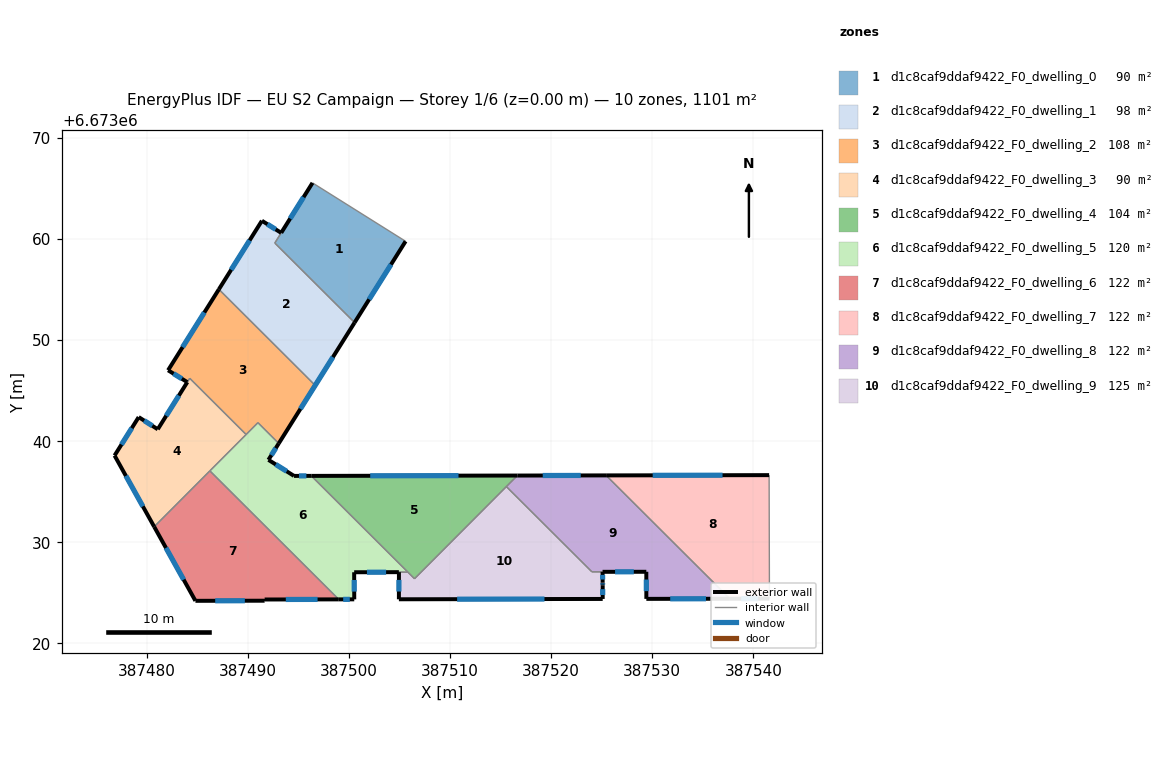
=== STOREY PLAN SPEC (per zone: floor XY polygon, exterior-wall plan segments, windows/doors) ===
zone 1: d1c8caf9ddaf9422_F0_dwelling_0  (89.7 m²)
  floor: (387505.61, 6673059.77) (387500.57, 6673051.73) (387492.68, 6673059.59) (387496.41, 6673065.55)
  exterior wall: (387496.41, 6673065.55) – (387493.31, 6673060.61)  [5.8 m]
    window: (387495.52, 6673064.14) – (387494.20, 6673062.02)  [3.2 m²]
  exterior wall: (387500.57, 6673051.73) – (387505.61, 6673059.77)  [9.5 m]
    window: (387502.01, 6673054.03) – (387504.17, 6673057.47)  [5.2 m²]
  interior walls: 3
zone 2: d1c8caf9ddaf9422_F0_dwelling_1  (98.3 m²)
  floor: (387493.31, 6673060.61) (387492.68, 6673059.60) (387500.57, 6673051.73) (387493.07, 6673039.78) (387496.67, 6673045.52) (387495.67, 6673046.52) (387487.15, 6673055.02) (387491.40, 6673061.80)
  exterior wall: (387491.40, 6673061.80) – (387487.15, 6673055.02)  [8.0 m]
    window: (387490.19, 6673059.86) – (387488.36, 6673056.96)  [4.4 m²]
  exterior wall: (387493.31, 6673060.61) – (387491.40, 6673061.80)  [2.3 m]
    window: (387492.77, 6673060.95) – (387491.95, 6673061.46)  [1.2 m²]
  exterior wall: (387493.07, 6673039.78) – (387500.57, 6673051.73)  [14.1 m]
    window: (387495.21, 6673043.20) – (387498.43, 6673048.32)  [7.8 m²]
  interior walls: 5
zone 3: d1c8caf9ddaf9422_F0_dwelling_2  (107.6 m²)
  floor: (387496.67, 6673045.52) (387493.07, 6673039.79) (387491.01, 6673041.83) (387489.84, 6673040.66) (387484.27, 6673046.22) (387484.03, 6673045.84) (387482.12, 6673047.01) (387487.15, 6673055.02)
  exterior wall: (387487.15, 6673055.02) – (387482.12, 6673047.01)  [9.5 m]
    window: (387485.71, 6673052.73) – (387483.56, 6673049.30)  [5.2 m²]
  exterior wall: (387482.12, 6673047.01) – (387484.03, 6673045.84)  [2.2 m]
    window: (387482.67, 6673046.68) – (387483.48, 6673046.18)  [1.2 m²]
  interior walls: 7
zone 4: d1c8caf9ddaf9422_F0_dwelling_3  (90.2 m²)
  floor: (387489.84, 6673040.66) (387480.75, 6673031.54) (387476.83, 6673038.58) (387479.22, 6673042.38) (387481.10, 6673041.18) (387484.27, 6673046.22)
  exterior wall: (387479.22, 6673042.38) – (387476.83, 6673038.58)  [4.5 m]
    window: (387478.54, 6673041.30) – (387477.51, 6673039.67)  [2.5 m²]
  exterior wall: (387481.10, 6673041.18) – (387479.22, 6673042.38)  [2.2 m]
    window: (387480.57, 6673041.52) – (387479.76, 6673042.04)  [1.2 m²]
  exterior wall: (387476.83, 6673038.58) – (387480.75, 6673031.54)  [8.1 m]
    window: (387477.95, 6673036.57) – (387479.63, 6673033.55)  [4.4 m²]
  exterior wall: (387484.03, 6673045.84) – (387481.10, 6673041.18)  [5.5 m]
    window: (387483.19, 6673044.51) – (387481.94, 6673042.51)  [3.0 m²]
  interior walls: 4
zone 5: d1c8caf9ddaf9422_F0_dwelling_4  (103.8 m²)
  floor: (387516.67, 6673036.60) (387506.49, 6673026.40) (387496.29, 6673036.57)
  exterior wall: (387516.67, 6673036.60) – (387496.29, 6673036.57)  [20.4 m]
    window: (387510.85, 6673036.59) – (387502.11, 6673036.58)  [11.2 m²]
  interior walls: 4
zone 6: d1c8caf9ddaf9422_F0_dwelling_5  (120.4 m²)
  floor: (387496.29, 6673036.57) (387505.84, 6673027.05) (387500.53, 6673027.04) (387500.54, 6673024.36) (387499.00, 6673024.36) (387486.26, 6673037.07) (387491.01, 6673041.83) (387493.07, 6673039.78) (387492.05, 6673038.16) (387494.58, 6673036.57)
  exterior wall: (387500.53, 6673027.04) – (387504.95, 6673027.05)  [4.4 m]
    window: (387501.79, 6673027.04) – (387503.69, 6673027.05)  [2.4 m²]
  exterior wall: (387500.54, 6673024.36) – (387500.53, 6673027.04)  [2.7 m]
    window: (387500.53, 6673025.13) – (387500.53, 6673026.28)  [1.5 m²]
  exterior wall: (387499.00, 6673024.36) – (387500.54, 6673024.36)  [1.5 m]
    window: (387499.44, 6673024.36) – (387500.10, 6673024.36)  [0.8 m²]
  exterior wall: (387492.05, 6673038.16) – (387493.07, 6673039.78)  [1.9 m]
    window: (387492.34, 6673038.62) – (387492.78, 6673039.32)  [1.1 m²]
  exterior wall: (387494.58, 6673036.57) – (387492.05, 6673038.16)  [3.0 m]
    window: (387493.86, 6673037.02) – (387492.77, 6673037.70)  [1.6 m²]
  exterior wall: (387496.29, 6673036.57) – (387494.58, 6673036.57)  [1.7 m]
    window: (387495.80, 6673036.57) – (387495.07, 6673036.57)  [0.9 m²]
  interior walls: 6
zone 7: d1c8caf9ddaf9422_F0_dwelling_6  (122.4 m²)
  floor: (387499.00, 6673024.36) (387491.67, 6673024.35) (387491.67, 6673024.23) (387484.83, 6673024.21) (387480.75, 6673031.54) (387486.26, 6673037.07)
  exterior wall: (387480.75, 6673031.54) – (387484.83, 6673024.21)  [8.4 m]
    window: (387481.92, 6673029.45) – (387483.66, 6673026.31)  [4.6 m²]
  exterior wall: (387491.67, 6673024.35) – (387499.00, 6673024.36)  [7.3 m]
    window: (387493.77, 6673024.35) – (387496.91, 6673024.35)  [4.0 m²]
  exterior wall: (387491.67, 6673024.23) – (387491.67, 6673024.35)  [0.1 m]
    window: (387491.67, 6673024.26) – (387491.67, 6673024.31)  [0.1 m²]
  exterior wall: (387484.83, 6673024.21) – (387491.67, 6673024.23)  [6.8 m]
    window: (387486.78, 6673024.22) – (387489.72, 6673024.22)  [3.8 m²]
  interior walls: 2
zone 8: d1c8caf9ddaf9422_F0_dwelling_7  (122.4 m²)
  floor: (387541.57, 6673036.64) (387541.60, 6673024.43) (387537.68, 6673024.42) (387525.45, 6673036.62)
  exterior wall: (387541.57, 6673036.64) – (387525.45, 6673036.62)  [16.1 m]
    window: (387536.96, 6673036.64) – (387530.05, 6673036.63)  [8.9 m²]
  exterior wall: (387537.68, 6673024.42) – (387541.60, 6673024.43)  [3.9 m]
    window: (387538.80, 6673024.42) – (387540.48, 6673024.43)  [2.2 m²]
  interior walls: 2
zone 9: d1c8caf9ddaf9422_F0_dwelling_8  (121.8 m²)
  floor: (387537.68, 6673024.42) (387529.42, 6673024.41) (387529.42, 6673027.09) (387524.04, 6673027.08) (387515.58, 6673035.51) (387516.67, 6673036.60) (387525.45, 6673036.62)
  exterior wall: (387525.45, 6673036.62) – (387516.67, 6673036.60)  [8.8 m]
    window: (387522.94, 6673036.61) – (387519.18, 6673036.61)  [4.8 m²]
  exterior wall: (387529.42, 6673024.41) – (387537.68, 6673024.42)  [8.3 m]
    window: (387531.78, 6673024.41) – (387535.32, 6673024.42)  [4.5 m²]
  exterior wall: (387529.42, 6673027.09) – (387529.42, 6673024.41)  [2.7 m]
    window: (387529.42, 6673026.32) – (387529.42, 6673025.17)  [1.5 m²]
  exterior wall: (387525.09, 6673027.08) – (387529.42, 6673027.09)  [4.3 m]
    window: (387526.33, 6673027.08) – (387528.18, 6673027.09)  [2.4 m²]
  interior walls: 4
zone 10: d1c8caf9ddaf9422_F0_dwelling_9  (124.9 m²)
  floor: (387525.09, 6673027.08) (387525.10, 6673026.02) (387525.11, 6673025.75) (387525.11, 6673024.40) (387504.95, 6673024.37) (387504.96, 6673027.05) (387505.84, 6673027.05) (387506.49, 6673026.40) (387515.58, 6673035.51) (387524.04, 6673027.08)
  exterior wall: (387525.11, 6673025.75) – (387525.10, 6673026.02)  [0.3 m]
    window: (387525.11, 6673025.83) – (387525.10, 6673025.94)  [0.1 m²]
  exterior wall: (387525.11, 6673024.40) – (387525.11, 6673025.75)  [1.4 m]
    window: (387525.11, 6673024.79) – (387525.11, 6673025.37)  [0.7 m²]
  exterior wall: (387504.95, 6673024.37) – (387525.11, 6673024.40)  [20.2 m]
    window: (387510.71, 6673024.38) – (387519.35, 6673024.39)  [11.1 m²]
  exterior wall: (387504.96, 6673027.05) – (387504.95, 6673024.37)  [2.7 m]
    window: (387504.95, 6673026.28) – (387504.95, 6673025.13)  [1.5 m²]
  exterior wall: (387525.10, 6673026.02) – (387525.09, 6673027.08)  [1.1 m]
    window: (387525.10, 6673026.32) – (387525.10, 6673026.78)  [0.6 m²]
  interior walls: 5

=== DERIVED (storey summary) ===
Building: EU S2 Campaign
Storey: 1 of 6  (floor level z = 0.00 m)
Storey gross floor area: 1101.5 m²
Zones on this storey: 10
  - d1c8caf9ddaf9422_F0_dwelling_0: floor 89.7 m²; exterior wall 15.3 m (46.0 m²); 2 window(s) 8.4 m²; WWR 18.4%
  - d1c8caf9ddaf9422_F0_dwelling_1: floor 98.3 m²; exterior wall 24.4 m (73.1 m²); 3 window(s) 13.4 m²; WWR 18.4%
  - d1c8caf9ddaf9422_F0_dwelling_2: floor 107.6 m²; exterior wall 11.7 m (35.1 m²); 2 window(s) 6.4 m²; WWR 18.4%
  - d1c8caf9ddaf9422_F0_dwelling_3: floor 90.2 m²; exterior wall 20.3 m (60.9 m²); 4 window(s) 11.2 m²; WWR 18.4%
  - d1c8caf9ddaf9422_F0_dwelling_4: floor 103.8 m²; exterior wall 20.4 m (61.1 m²); 1 window(s) 11.2 m²; WWR 18.4%
  - d1c8caf9ddaf9422_F0_dwelling_5: floor 120.4 m²; exterior wall 15.3 m (45.8 m²); 6 window(s) 8.4 m²; WWR 18.4%
  - d1c8caf9ddaf9422_F0_dwelling_6: floor 122.4 m²; exterior wall 22.7 m (68.0 m²); 4 window(s) 12.5 m²; WWR 18.4%
  - d1c8caf9ddaf9422_F0_dwelling_7: floor 122.4 m²; exterior wall 20.0 m (60.1 m²); 2 window(s) 11.0 m²; WWR 18.4%
  - d1c8caf9ddaf9422_F0_dwelling_8: floor 121.8 m²; exterior wall 24.0 m (72.1 m²); 4 window(s) 13.2 m²; WWR 18.4%
  - d1c8caf9ddaf9422_F0_dwelling_9: floor 124.9 m²; exterior wall 25.5 m (76.6 m²); 5 window(s) 14.1 m²; WWR 18.4%
Zone adjacency (shared interzone walls):
  - d1c8caf9ddaf9422_F0_dwelling_0 ↔ d1c8caf9ddaf9422_F0_dwelling_1
  - d1c8caf9ddaf9422_F0_dwelling_1 ↔ d1c8caf9ddaf9422_F0_dwelling_2
  - d1c8caf9ddaf9422_F0_dwelling_2 ↔ d1c8caf9ddaf9422_F0_dwelling_3
  - d1c8caf9ddaf9422_F0_dwelling_2 ↔ d1c8caf9ddaf9422_F0_dwelling_5
  - d1c8caf9ddaf9422_F0_dwelling_3 ↔ d1c8caf9ddaf9422_F0_dwelling_5
  - d1c8caf9ddaf9422_F0_dwelling_3 ↔ d1c8caf9ddaf9422_F0_dwelling_6
  - d1c8caf9ddaf9422_F0_dwelling_4 ↔ d1c8caf9ddaf9422_F0_dwelling_5
  - d1c8caf9ddaf9422_F0_dwelling_4 ↔ d1c8caf9ddaf9422_F0_dwelling_8
  - d1c8caf9ddaf9422_F0_dwelling_4 ↔ d1c8caf9ddaf9422_F0_dwelling_9
  - d1c8caf9ddaf9422_F0_dwelling_5 ↔ d1c8caf9ddaf9422_F0_dwelling_6
  - d1c8caf9ddaf9422_F0_dwelling_5 ↔ d1c8caf9ddaf9422_F0_dwelling_9
  - d1c8caf9ddaf9422_F0_dwelling_7 ↔ d1c8caf9ddaf9422_F0_dwelling_8
  - d1c8caf9ddaf9422_F0_dwelling_8 ↔ d1c8caf9ddaf9422_F0_dwelling_9